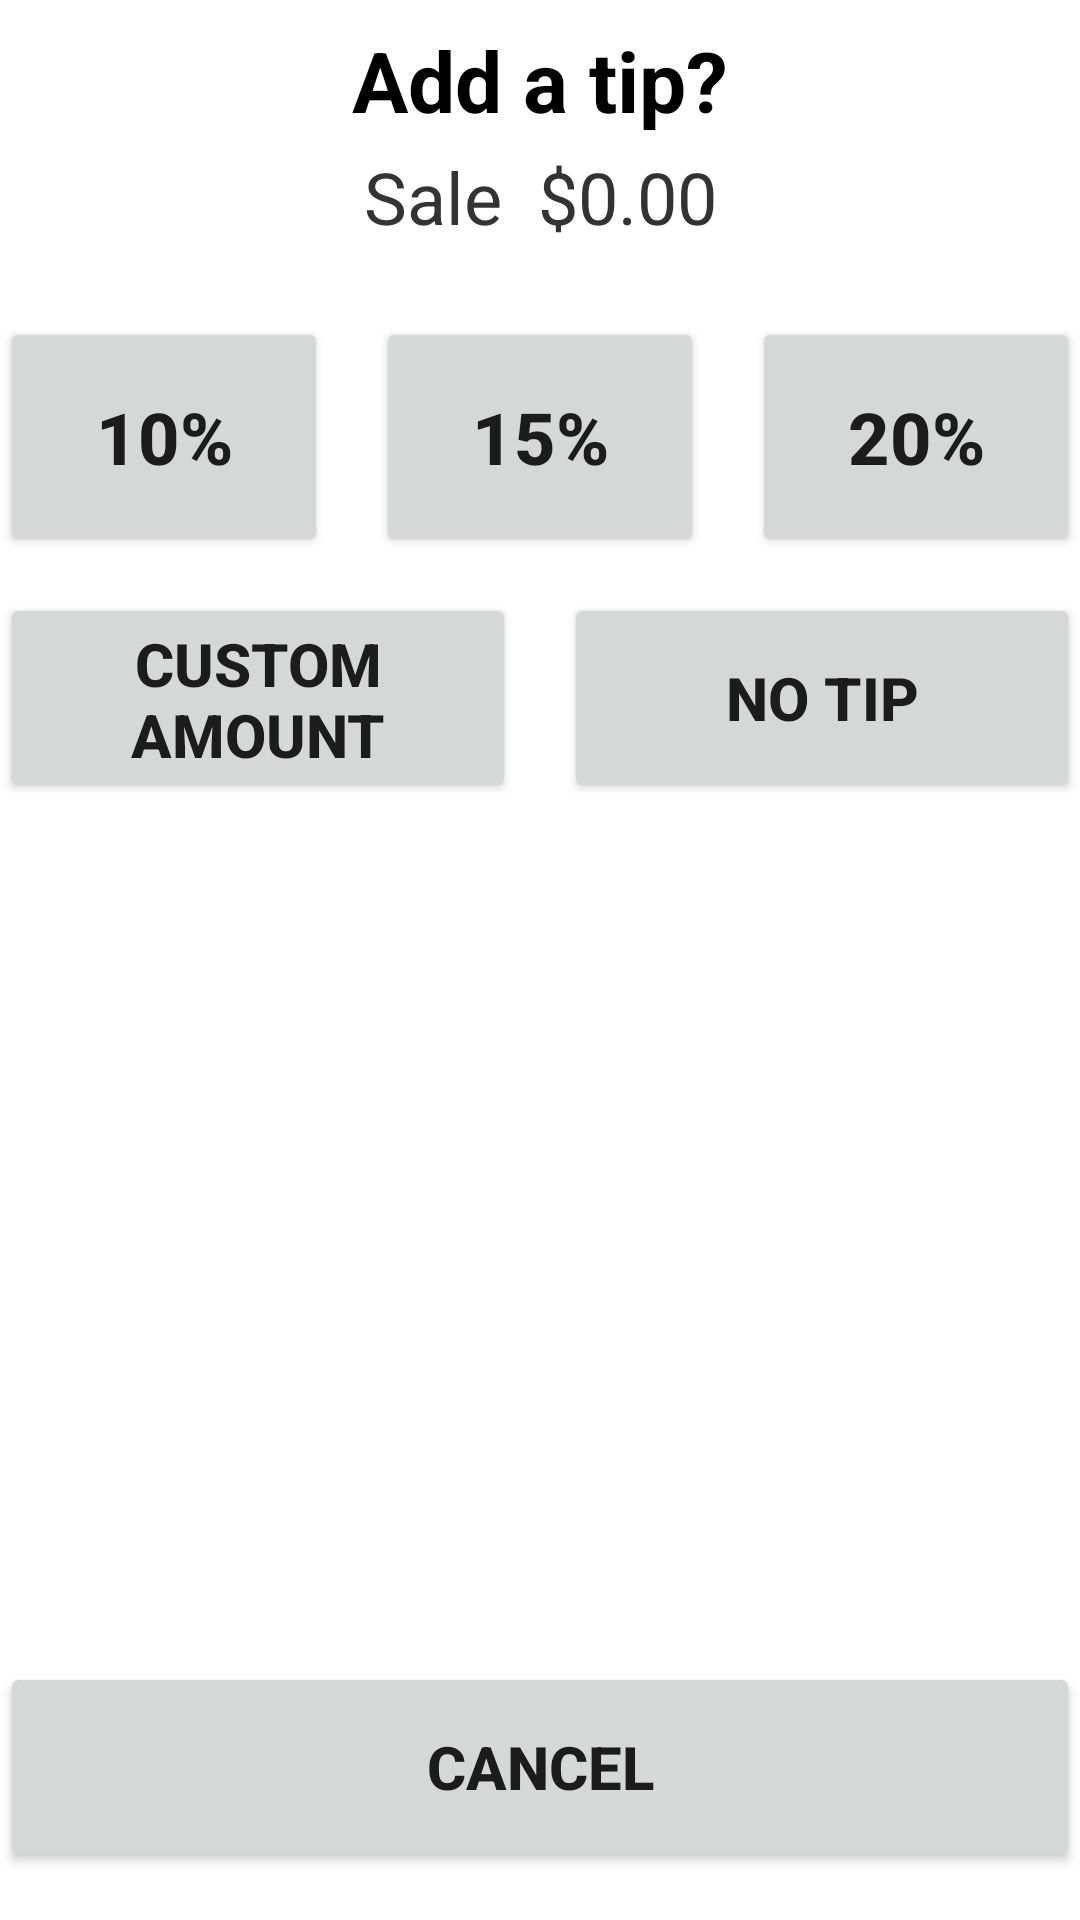

Here is an Android app screen rendered from its layout file. Give the layout XML and the strings, colors and styles it references.
<!-- AndroidManifest.xml: application theme AppTheme -->
<!-- res/layout/fragment_page_tip.xml -->
<?xml version="1.0" encoding="utf-8"?>
<androidx.constraintlayout.widget.ConstraintLayout
    xmlns:android="http://schemas.android.com/apk/res/android"
    xmlns:app="http://schemas.android.com/apk/res-auto"
    android:id="@+id/id_page_tip"
    android:layout_width="match_parent"
    android:layout_height="match_parent"
    android:paddingBottom="@dimen/activity_vertical_margin"
    android:paddingLeft="@dimen/activity_horizontal_margin"
    android:paddingRight="@dimen/activity_horizontal_margin"
    android:paddingTop="@dimen/activity_vertical_margin"
    android:background="#FFFFFF">

    <TextView
        android:id="@+id/txvTipTitle"
        android:layout_width="0dp"
        android:layout_height="wrap_content"
        android:text="Add a tip?"
        android:textSize="28sp"
        android:textStyle="bold"
        android:textColor="#000000"
        android:gravity="center"
        android:layout_marginTop="8dp"
        app:layout_constraintTop_toTopOf="parent"
        app:layout_constraintStart_toStartOf="parent"
        app:layout_constraintEnd_toEndOf="parent"/>

    <TextView
        android:id="@+id/txvTipSale"
        android:layout_width="0dp"
        android:layout_height="wrap_content"
        android:text="Sale  $0.00"
        android:textSize="24sp"
        android:textColor="#333333"
        android:gravity="center"
        android:layout_marginTop="4dp"
        app:layout_constraintTop_toBottomOf="@+id/txvTipTitle"
        app:layout_constraintStart_toStartOf="parent"
        app:layout_constraintEnd_toEndOf="parent"/>

    
    <Button
        android:id="@+id/btnTip10"
        android:layout_width="0dp"
        android:layout_height="80dp"
        android:paddingLeft="4dp"
        android:paddingRight="4dp"
        android:lineSpacingExtra="-4dp"
        android:text="10%"
        android:textSize="24sp"
        android:textStyle="bold"
        android:layout_marginTop="24dp"
        android:layout_marginEnd="8dp"
        app:layout_constraintTop_toBottomOf="@+id/txvTipSale"
        app:layout_constraintStart_toStartOf="parent"
        app:layout_constraintEnd_toStartOf="@+id/btnTip15"
        app:layout_constraintHorizontal_weight="1"/>

    <Button
        android:id="@+id/btnTip15"
        android:layout_width="0dp"
        android:layout_height="80dp"
        android:paddingLeft="4dp"
        android:paddingRight="4dp"
        android:lineSpacingExtra="-4dp"
        android:text="15%"
        android:textSize="24sp"
        android:textStyle="bold"
        android:layout_marginStart="8dp"
        android:layout_marginEnd="8dp"
        app:layout_constraintTop_toTopOf="@+id/btnTip10"
        app:layout_constraintStart_toEndOf="@+id/btnTip10"
        app:layout_constraintEnd_toStartOf="@+id/btnTip20"
        app:layout_constraintHorizontal_weight="1"/>

    <Button
        android:id="@+id/btnTip20"
        android:layout_width="0dp"
        android:layout_height="80dp"
        android:paddingLeft="4dp"
        android:paddingRight="4dp"
        android:lineSpacingExtra="-4dp"
        android:text="20%"
        android:textSize="24sp"
        android:textStyle="bold"
        android:layout_marginStart="8dp"
        app:layout_constraintTop_toTopOf="@+id/btnTip10"
        app:layout_constraintStart_toEndOf="@+id/btnTip15"
        app:layout_constraintEnd_toEndOf="parent"
        app:layout_constraintHorizontal_weight="1"/>

    
    <TextView
        android:id="@+id/txvTip10Reason"
        android:layout_width="0dp"
        android:layout_height="wrap_content"
        android:gravity="center"
        android:textColor="#D32F2F"
        android:textSize="14sp"
        android:visibility="gone"
        app:layout_constraintTop_toBottomOf="@+id/btnTip10"
        app:layout_constraintStart_toStartOf="@+id/btnTip10"
        app:layout_constraintEnd_toEndOf="@+id/btnTip10"/>

    <TextView
        android:id="@+id/txvTip15Reason"
        android:layout_width="0dp"
        android:layout_height="wrap_content"
        android:gravity="center"
        android:textColor="#D32F2F"
        android:textSize="14sp"
        android:visibility="gone"
        app:layout_constraintTop_toBottomOf="@+id/btnTip15"
        app:layout_constraintStart_toStartOf="@+id/btnTip15"
        app:layout_constraintEnd_toEndOf="@+id/btnTip15"/>

    <TextView
        android:id="@+id/txvTip20Reason"
        android:layout_width="0dp"
        android:layout_height="wrap_content"
        android:gravity="center"
        android:textColor="#D32F2F"
        android:textSize="14sp"
        android:visibility="gone"
        app:layout_constraintTop_toBottomOf="@+id/btnTip20"
        app:layout_constraintStart_toStartOf="@+id/btnTip20"
        app:layout_constraintEnd_toEndOf="@+id/btnTip20"/>

    
    <androidx.constraintlayout.widget.Barrier
        android:id="@+id/barrierRow1"
        android:layout_width="wrap_content"
        android:layout_height="wrap_content"
        app:barrierDirection="bottom"
        app:constraint_referenced_ids="btnTip10,btnTip15,btnTip20,txvTip10Reason,txvTip15Reason,txvTip20Reason"/>

    <Button
        android:id="@+id/btnTipCustom"
        android:layout_width="0dp"
        android:layout_height="70dp"
        android:text="Custom Amount"
        android:textSize="20sp"
        android:textStyle="bold"
        android:layout_marginTop="12dp"
        android:layout_marginEnd="8dp"
        app:layout_constraintTop_toBottomOf="@+id/barrierRow1"
        app:layout_constraintStart_toStartOf="parent"
        app:layout_constraintEnd_toStartOf="@+id/btnNoTip"
        app:layout_constraintHorizontal_weight="1"/>

    <Button
        android:id="@+id/btnNoTip"
        android:layout_width="0dp"
        android:layout_height="70dp"
        android:text="No Tip"
        android:textSize="20sp"
        android:textStyle="bold"
        android:layout_marginStart="8dp"
        app:layout_constraintTop_toTopOf="@+id/btnTipCustom"
        app:layout_constraintStart_toEndOf="@+id/btnTipCustom"
        app:layout_constraintEnd_toEndOf="parent"
        app:layout_constraintHorizontal_weight="1"/>

    
    <Button
        android:id="@+id/btnTipCancel"
        android:layout_width="0dp"
        android:layout_height="70dp"
        android:text="Cancel"
        android:textSize="20sp"
        android:textStyle="bold"
        android:layout_marginBottom="16dp"
        app:layout_constraintBottom_toBottomOf="parent"
        app:layout_constraintStart_toStartOf="parent"
        app:layout_constraintEnd_toEndOf="parent"/>
</androidx.constraintlayout.widget.ConstraintLayout>
<!-- resources referenced by this layout -->
<resources>
  <style name="AppTheme" parent="Theme.AppCompat.Light.DarkActionBar">
          
          <item name="colorPrimary">@color/colorPrimary</item>
          <item name="colorPrimaryDark">@color/colorPrimaryDark</item>
          <item name="colorAccent">@color/colorAccent</item>
      </style>
  <!-- not gathered from this repository: default colours our renderer supplied (Android Studio template values) -->
  <color name="colorPrimary">#FF6200EE</color>
  <color name="colorPrimaryDark">#FF3700B3</color>
  <color name="colorAccent">#FF03DAC5</color>
</resources>
